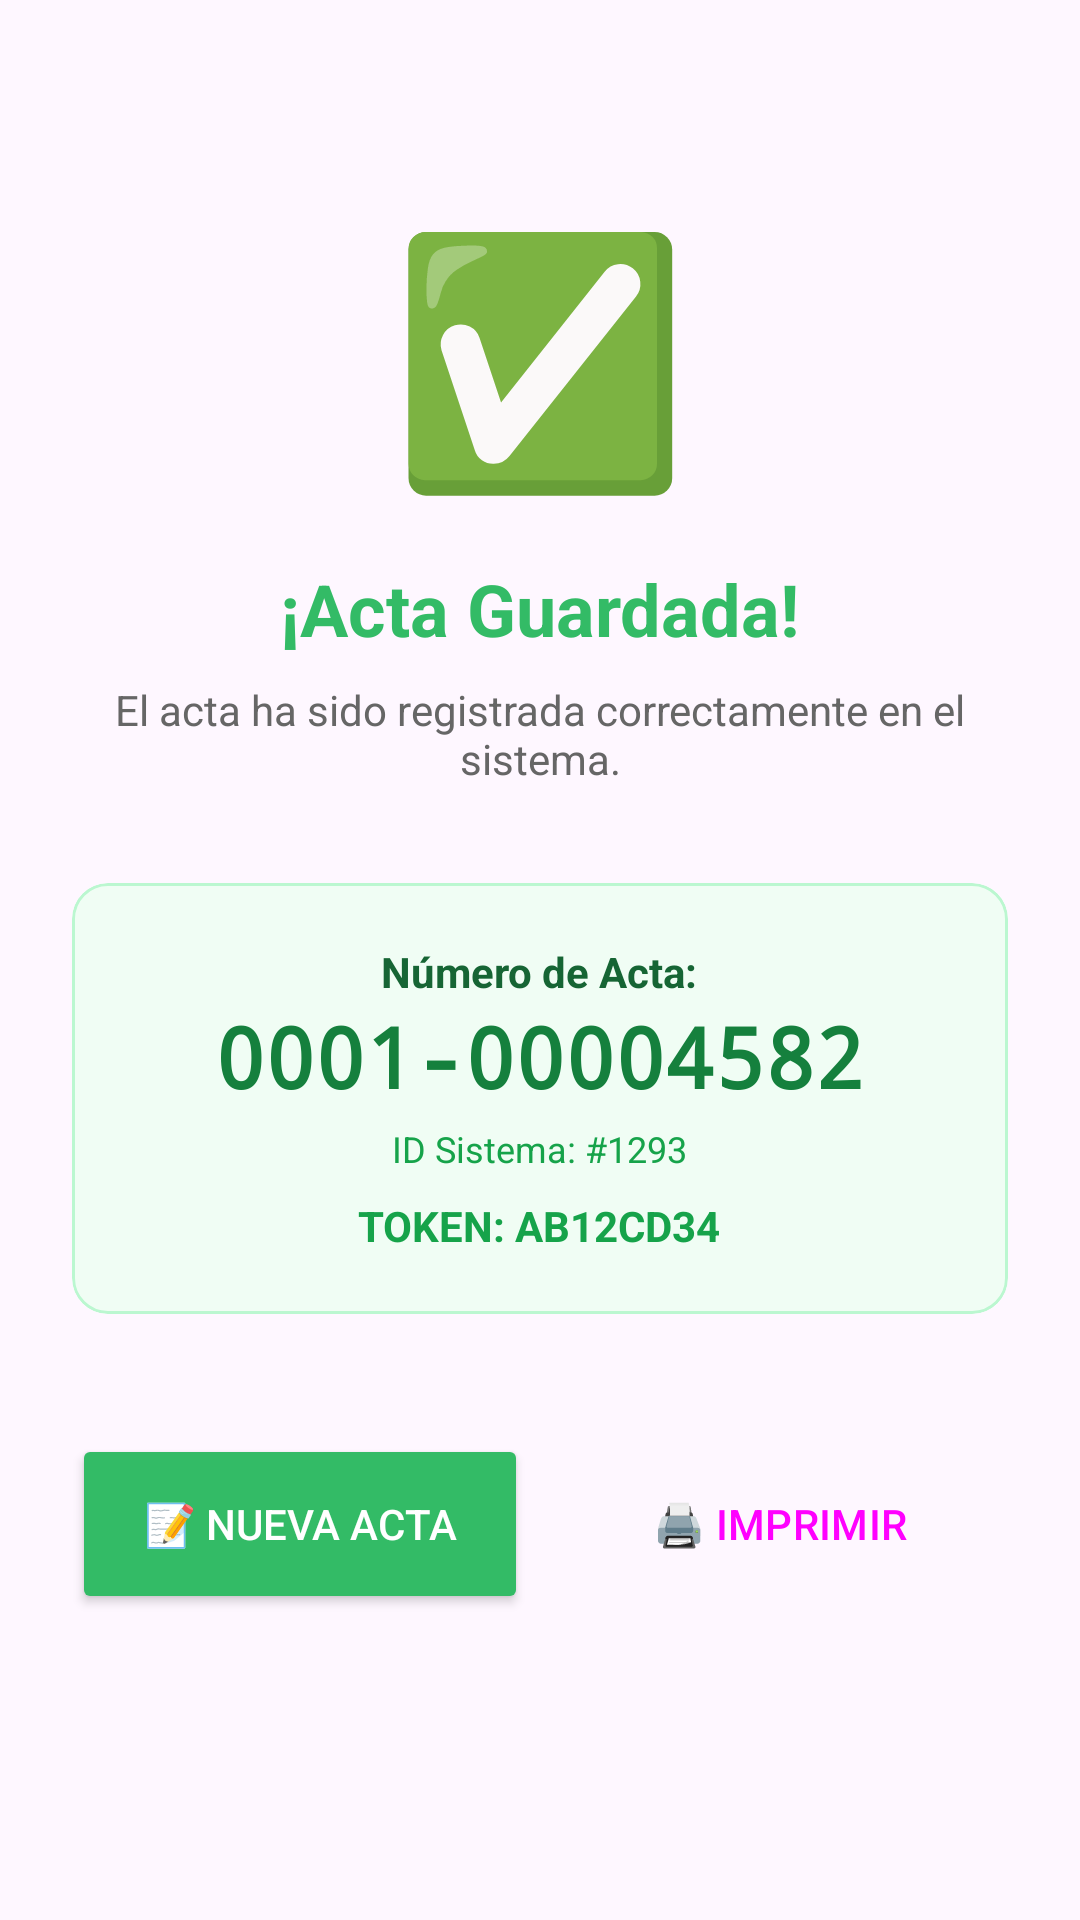

Write the Android layout XML for this screen, with the resource values it uses.
<!-- AndroidManifest.xml: application theme Theme.ChivilcoyActas -->
<!-- res/layout/fragment_exito.xml -->
<?xml version="1.0" encoding="utf-8"?>
<LinearLayout xmlns:android="http://schemas.android.com/apk/res/android"
    xmlns:app="http://schemas.android.com/apk/res-auto"
    android:layout_width="match_parent"
    android:layout_height="match_parent"
    android:orientation="vertical"
    android:gravity="center_horizontal"
    android:background="?android:attr/windowBackground"
    android:padding="24dp">

    <TextView
        android:layout_width="wrap_content"
        android:layout_height="wrap_content"
        android:text="✅"
        android:textSize="80sp"
        android:layout_marginTop="40dp"
        android:layout_marginBottom="16dp"/>

    <TextView
        android:layout_width="wrap_content"
        android:layout_height="wrap_content"
        android:text="¡Acta Guardada!"
        android:textColor="#33BB66"
        android:textSize="24sp"
        android:textStyle="bold"
        android:layout_marginBottom="8dp"/>

    <TextView
        android:layout_width="wrap_content"
        android:layout_height="wrap_content"
        android:text="El acta ha sido registrada correctamente en el sistema."
        android:textAlignment="center"
        android:textColor="#666666"
        android:layout_marginBottom="32dp"/>

    <com.google.android.material.card.MaterialCardView
        android:layout_width="match_parent"
        android:layout_height="wrap_content"
        app:cardBackgroundColor="#F0FDF4"
        app:strokeColor="#BBF7D0"
        app:strokeWidth="1dp"
        app:cardCornerRadius="12dp"
        android:layout_marginBottom="40dp">

        <LinearLayout
            android:layout_width="match_parent"
            android:layout_height="wrap_content"
            android:orientation="vertical"
            android:gravity="center"
            android:padding="20dp">

            <TextView
                android:layout_width="wrap_content"
                android:layout_height="wrap_content"
                android:text="Número de Acta:"
                android:textColor="#166534"
                android:textSize="14sp"
                android:textStyle="bold"/>

            <TextView
                android:id="@+id/tvNroActaFinal"
                android:layout_width="wrap_content"
                android:layout_height="wrap_content"
                android:text="0001-00004582"
                android:textColor="#15803D"
                android:textSize="28sp"
                android:textStyle="bold"
                android:fontFamily="monospace"/>

            <TextView
                android:id="@+id/tvIdSistema"
                android:layout_width="wrap_content"
                android:layout_height="wrap_content"
                android:text="ID Sistema: #1293"
                android:textColor="#16A34A"
                android:textSize="12sp"
                android:layout_marginTop="4dp"/>

            <TextView
                android:id="@+id/tvTokenValidacion"
                android:layout_width="wrap_content"
                android:layout_height="wrap_content"
                android:text="TOKEN: AB12CD34"
                android:textColor="#16A34A"
                android:textSize="14sp"
                android:textStyle="bold"
                android:layout_marginTop="8dp"/>
        </LinearLayout>
    </com.google.android.material.card.MaterialCardView>

    <LinearLayout
        android:layout_width="match_parent"
        android:layout_height="wrap_content"
        android:orientation="horizontal"
        android:weightSum="2">

        <Button
            android:id="@+id/btnNuevaActa"
            android:layout_width="0dp"
            android:layout_height="60dp"
            android:layout_weight="1"
            android:text="📝 NUEVA ACTA"
            android:backgroundTint="#33BB66"
            android:textColor="@android:color/white"
            android:layout_marginEnd="8dp"/>

        <Button
            android:id="@+id/btnImprimir"
            style="@style/Widget.Material3.Button.TonalButton"
            android:layout_width="0dp"
            android:layout_height="60dp"
            android:layout_weight="1"
            android:text="🖨️ IMPRIMIR"/>
    </LinearLayout>

</LinearLayout>
<!-- resources referenced by this layout -->
<resources>
  <style name="Theme.ChivilcoyActas" parent="Base.Theme.ChivilcoyActas" />
  <style name="Base.Theme.ChivilcoyActas" parent="Theme.Material3.DayNight.NoActionBar">
          
          <item name="colorPrimary">#33BB66</item>
  
          <item name="colorSecondary">#33BB66</item>
          <item name="android:statusBarColor">#33BB66</item>
      </style>
</resources>
